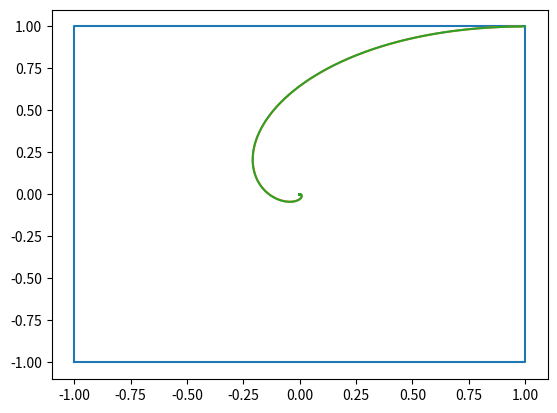

The script that saved this image:
import numpy as np
import matplotlib.pyplot as plt
import cmath

v1 = np.array([[-1j],[1]])
v2 = np.array([[1j],[1]])
c1 = 0.5*(1+1j)
c2 = 0.5*(1-1j)

def y(t):
    return c1*cmath.exp(-(1+1j)*t)*v1+c2*cmath.exp((-1+1j)*t)*v2

timesteps = [2**x/100 for x in np.arange(0,30,0.1)]
data = [y(t) for t in timesteps]
datax = np.array([value.item(0) for value in data])
datay = np.array([value.item(1) for value in data])

print(datax, datay)

plt.plot([-1,1,1,-1,-1],[-1,-1,1,1,-1])
plt.plot(datax, datay)


speed = 0.001
pos = np.array([[1],[1]])
sim = list()
sim.append(pos)
def rot(vec):
    return np.array([[-vec.item(1)],[vec.item(0)]])

for i in np.arange(0, 3000):
    v = (rot(pos)-pos)
    vm = np.sqrt(v.item(0)**2+v.item(1)**2)
    vn = v/vm
    pos= pos+ vn*speed
    sim.append(pos)

simx = np.array([value.item(0) for value in sim])
simy = np.array([value.item(1) for value in sim])
plt.plot(simx, simy)

plt.show()
